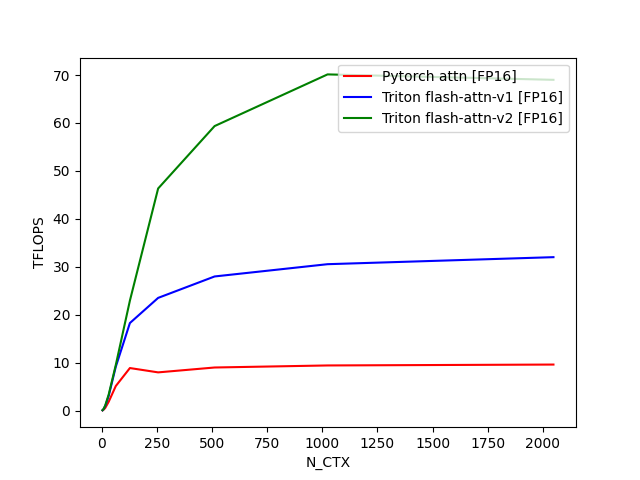

The file beside this chart, header and first rows:
N_CTX, Pytorch attn [FP16], Triton flash-attn-v1 [FP16], Triton flash-attn-v2 [FP16]
4, 0.03789, 0.07017, 0.08242
8, 0.1492, 0.271, 0.2954
16, 0.5391, 0.9396, 1.036
32, 1.856, 3.085, 3.373
64, 5.118, 9.15, 9.501
128, 8.875, 18.26, 22.94
256, 7.97, 23.51, 46.33
512, 8.988, 27.98, 59.35
1024, 9.415, 30.54, 70.13
2048, 9.601, 32, 69
